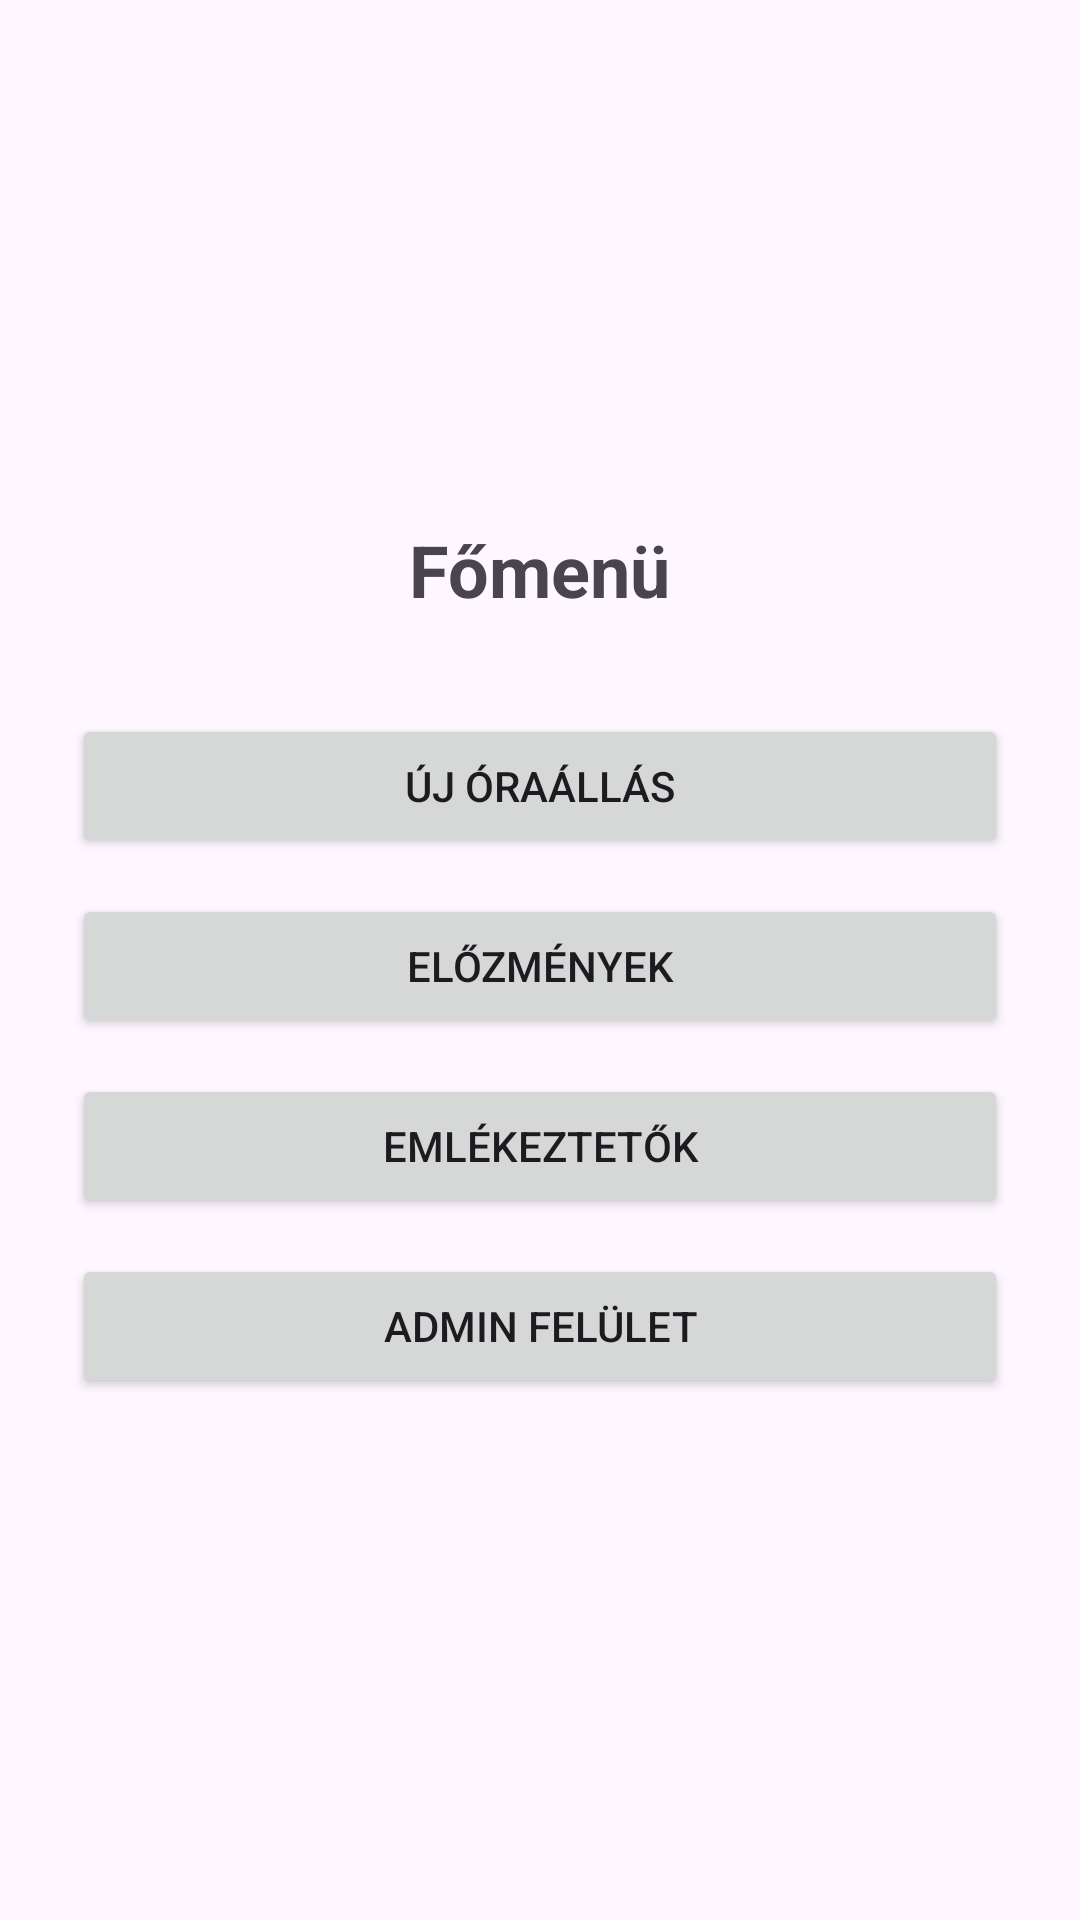

This screen was rendered from an Android layout file. Write that file and the resources it references.
<!-- AndroidManifest.xml: application theme Theme.GazoraAllasBejelento -->
<!-- res/layout/activity_dashboard.xml -->
<?xml version="1.0" encoding="utf-8"?>
<LinearLayout xmlns:android="http://schemas.android.com/apk/res/android"
    android:layout_width="match_parent"
    android:layout_height="match_parent"
    android:orientation="vertical"
    android:padding="24dp"
    android:gravity="center">

    <TextView
        android:layout_width="wrap_content"
        android:layout_height="wrap_content"
        android:text="@string/main_menu"
        android:textSize="24sp"
        android:textStyle="bold"
        android:layout_marginBottom="32dp" />

    <Button
        android:id="@+id/newReadingButton"
        android:layout_width="match_parent"
        android:layout_height="wrap_content"
        android:text="@string/new_meter"
        android:layout_marginBottom="12dp" />

    <Button
        android:id="@+id/readingListButton"
        android:layout_width="match_parent"
        android:layout_height="wrap_content"
        android:text="@string/previous"
        android:layout_marginBottom="12dp" />

    <Button
        android:id="@+id/reminderButton"
        android:layout_width="match_parent"
        android:layout_height="wrap_content"
        android:text="@string/reminders"
        android:layout_marginBottom="12dp" />

    <Button
        android:id="@+id/adminButton"
        android:layout_width="match_parent"
        android:layout_height="wrap_content"
        android:text="@string/admin_layout" />

</LinearLayout>
<!-- resources referenced by this layout -->
<resources>
  <string name="admin_layout">Admin felület</string>
  <string name="main_menu">Főmenü</string>
  <string name="new_meter">Új óraállás</string>
  <string name="previous">Előzmények</string>
  <string name="reminders">Emlékeztetők</string>
  <style name="Theme.GazoraAllasBejelento" parent="Base.Theme.GazoraAllasBejelento" />
  <style name="Base.Theme.GazoraAllasBejelento" parent="Theme.Material3.DayNight.NoActionBar">
          
          
      </style>
</resources>
